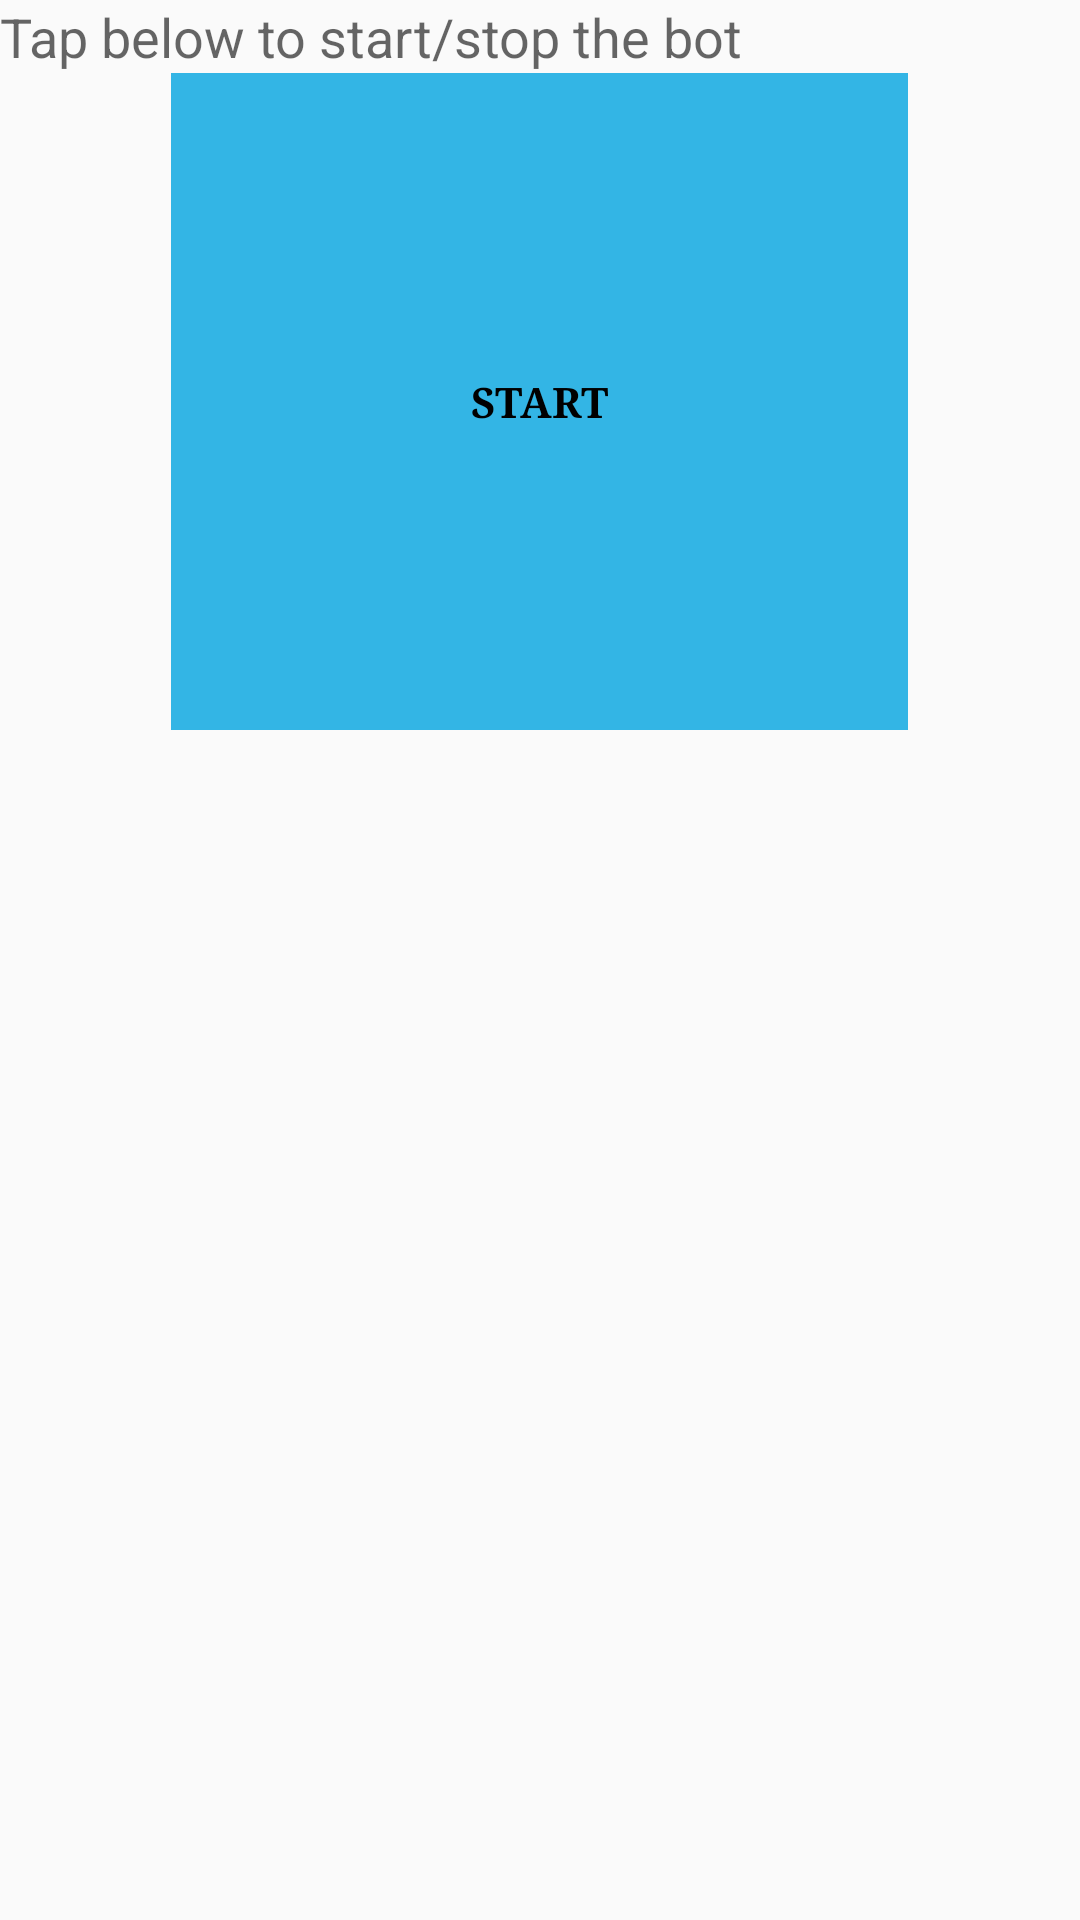

Layout XML and referenced resources for this Android screen:
<!-- AndroidManifest.xml: application theme AppTheme -->
<!-- res/layout/activity_sensing_mode.xml -->
<?xml version="1.0" encoding="utf-8"?>
<ScrollView xmlns:android="http://schemas.android.com/apk/res/android"
    xmlns:tools="http://schemas.android.com/tools"
    android:layout_width="match_parent"
    android:layout_height="match_parent"
    tools:context="com.example.android.hc05coonect.SensingModeActivity">

    <LinearLayout
        android:layout_width="match_parent"
        android:layout_height="wrap_content"
        android:orientation="vertical">

        <TextView
            android:layout_width="match_parent"
            android:layout_height="wrap_content"
            android:layout_gravity="center"
            android:text="@string/sensing_instructions"
            android:textAppearance="@style/Base.TextAppearance.AppCompat.Medium" />

        <FrameLayout style="@style/Button_Frame">

            <Button
                android:id="@+id/button_start_stop"
                style="@style/Change_settings_Style"
                android:layout_width="match_parent"
                android:layout_height="wrap_content"
                android:padding="100dp"
                android:text="@string/motion_start" />
        </FrameLayout>
    </LinearLayout>
</ScrollView>
<!-- resources referenced by this layout -->
<resources>
  <string name="motion_start">START</string>
  <string name="sensing_instructions">Tap below to start/stop the bot</string>
  <style name="Button_Frame">
          <item name="android:layout_width">wrap_content</item>
          <item name="android:layout_height">wrap_content</item>
          <item name="android:background">@android:color/holo_blue_light</item>
          <item name="android:layout_gravity">center</item>
      </style>
  <style name="Change_settings_Style">
          <item name="android:layout_weight">1</item>
          <item name="android:layout_width">wrap_content</item>
          <item name="android:fontFamily">serif</item>
          <item name="android:textStyle">bold</item>
          <item name="android:layout_height">match_parent</item>
          <item name="android:textColor">@android:color/black</item>
          <item name="android:background">?attr/selectableItemBackgroundBorderless</item>
          <item name="android:layout_gravity">center</item>
      </style>
  <style name="AppTheme" parent="Theme.AppCompat.Light.DarkActionBar">
          
          <item name="colorPrimary">@color/colorPrimary</item>
          <item name="colorPrimaryDark">@color/colorPrimaryDark</item>
          <item name="colorAccent">@color/colorAccent</item>
      </style>
  <color name="colorPrimary">#00BCD4</color>
  <color name="colorPrimaryDark">#0097A7</color>
  <color name="colorAccent">#00BCD4</color>
</resources>
